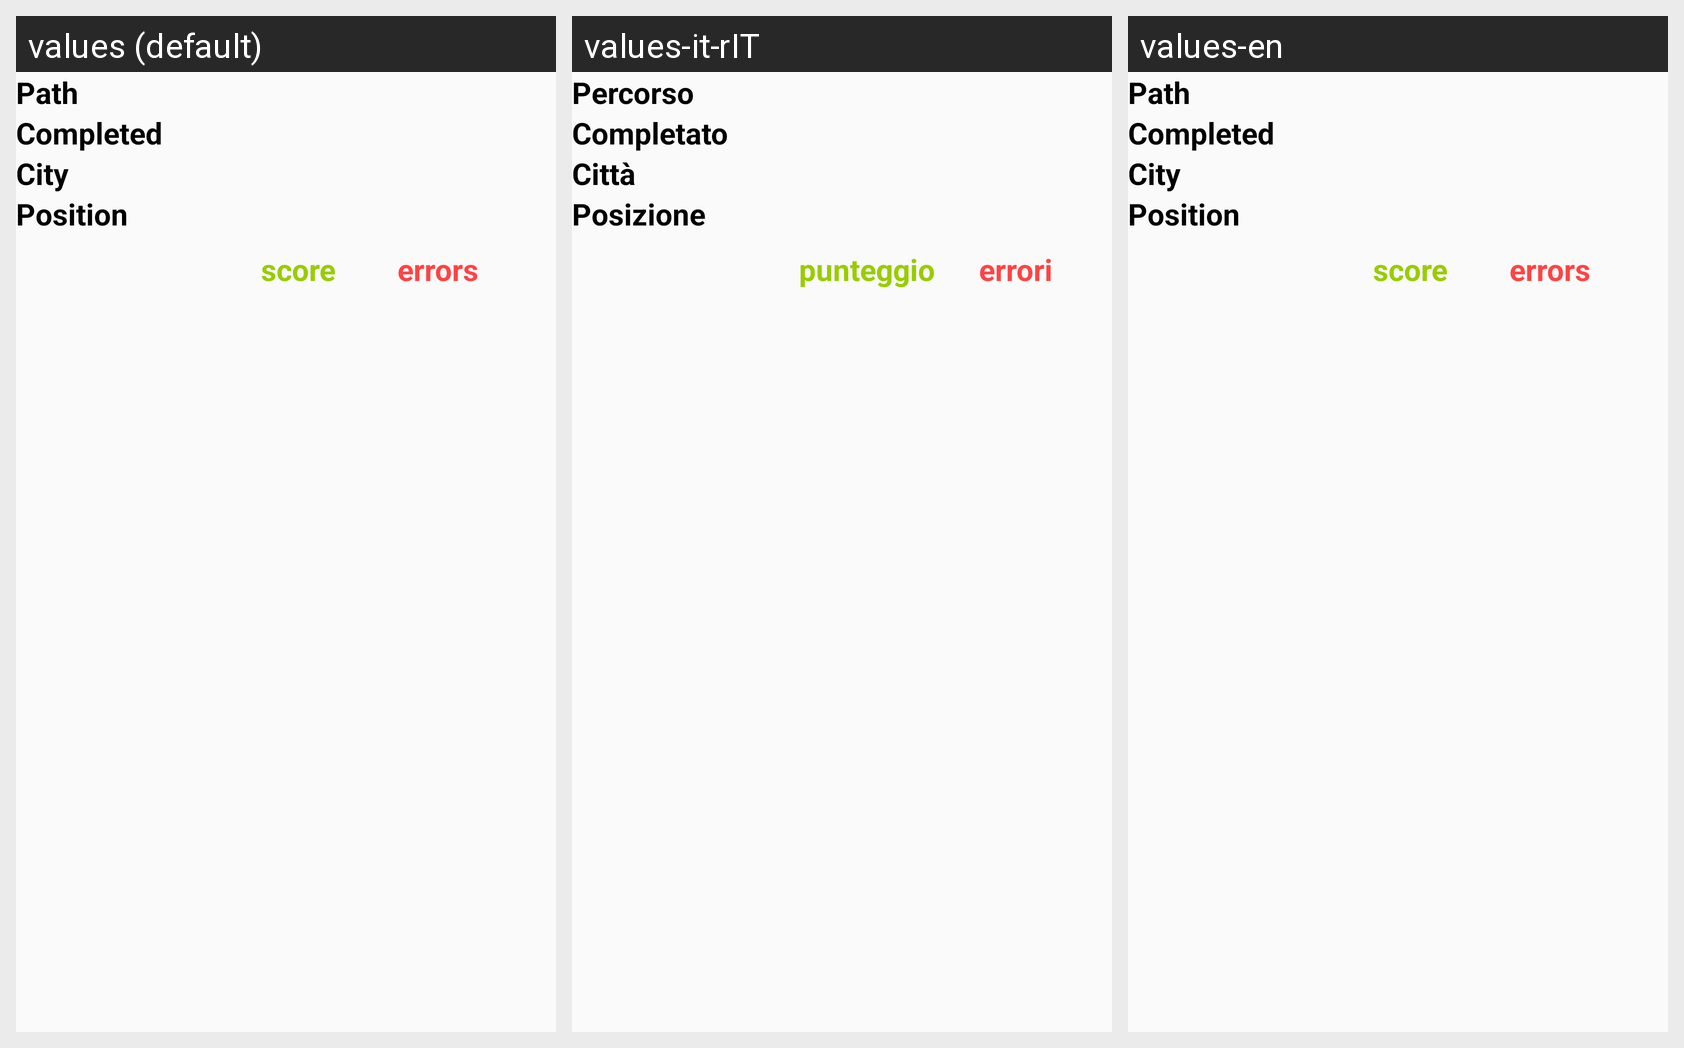

For this localized Android screen grid, give each drawn string resource with its value in every locale shown.
Android screen res/layout/fragment_second.xml rendered under 3 locales, left to right: values (default), values-it-rIT, values-en. Device: Nexus 5 (rendered at 1080×1920; each locale shown at half size, 540×960, under a caption strip naming it); theme AppTheme.
Strings drawn on this screen, with the default value and each locale's value (text and hints the layout hard-codes, and strings that could not be matched under every locale, appear in the picture but are not listed):

path
  values: Path
  values-it-rIT: Percorso
  values-en: Path

completed
  values: Completed
  values-it-rIT: Completato
  values-en: Completed

city
  values: City
  values-it-rIT: Città
  values-en: City

position
  values: Position
  values-it-rIT: Posizione
  values-en: Position

score
  values: score
  values-it-rIT: punteggio
  values-en: score

error
  values: errors
  values-it-rIT: errori
  values-en: errors
